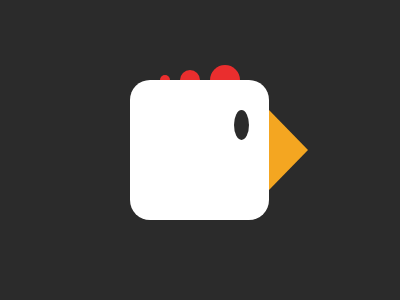

Reproduce this picture with HTML and CSS.

<div class="c">
    <div class="c" style="width:10px;height:10px;top:-5px;left:29px;"></div>
      <div class="c" style="left:49px;top:-10px;width:20px;height:20px;"></div>
      <div class="c" style="left:79px;top:-15px;width:30px;height:30px;""></div></div>
    <div class="a">
      <div class="e"></div>
      <div class="b"></div>
    </div>
    <style>
      body{margin:0;background:#2b2b2b}
      .a{width:139px;height:139.5px;background:#fff;border-radius:20px;position:absolute;top:80px;left:130px;}
      .b{width:0;height:0;border:40px solid transparent;border-left:39px solid #f4a621;position:absolute;left:139px;top:30px}
      .c{background:#ea2e2e;border-radius:50%;position:absolute;top:80px;left:131px;}
      .e{width:15px;height:30px;background:#2b2b2b;border-radius:100%;position:absolute;top:30px;left:104px}
    </style>